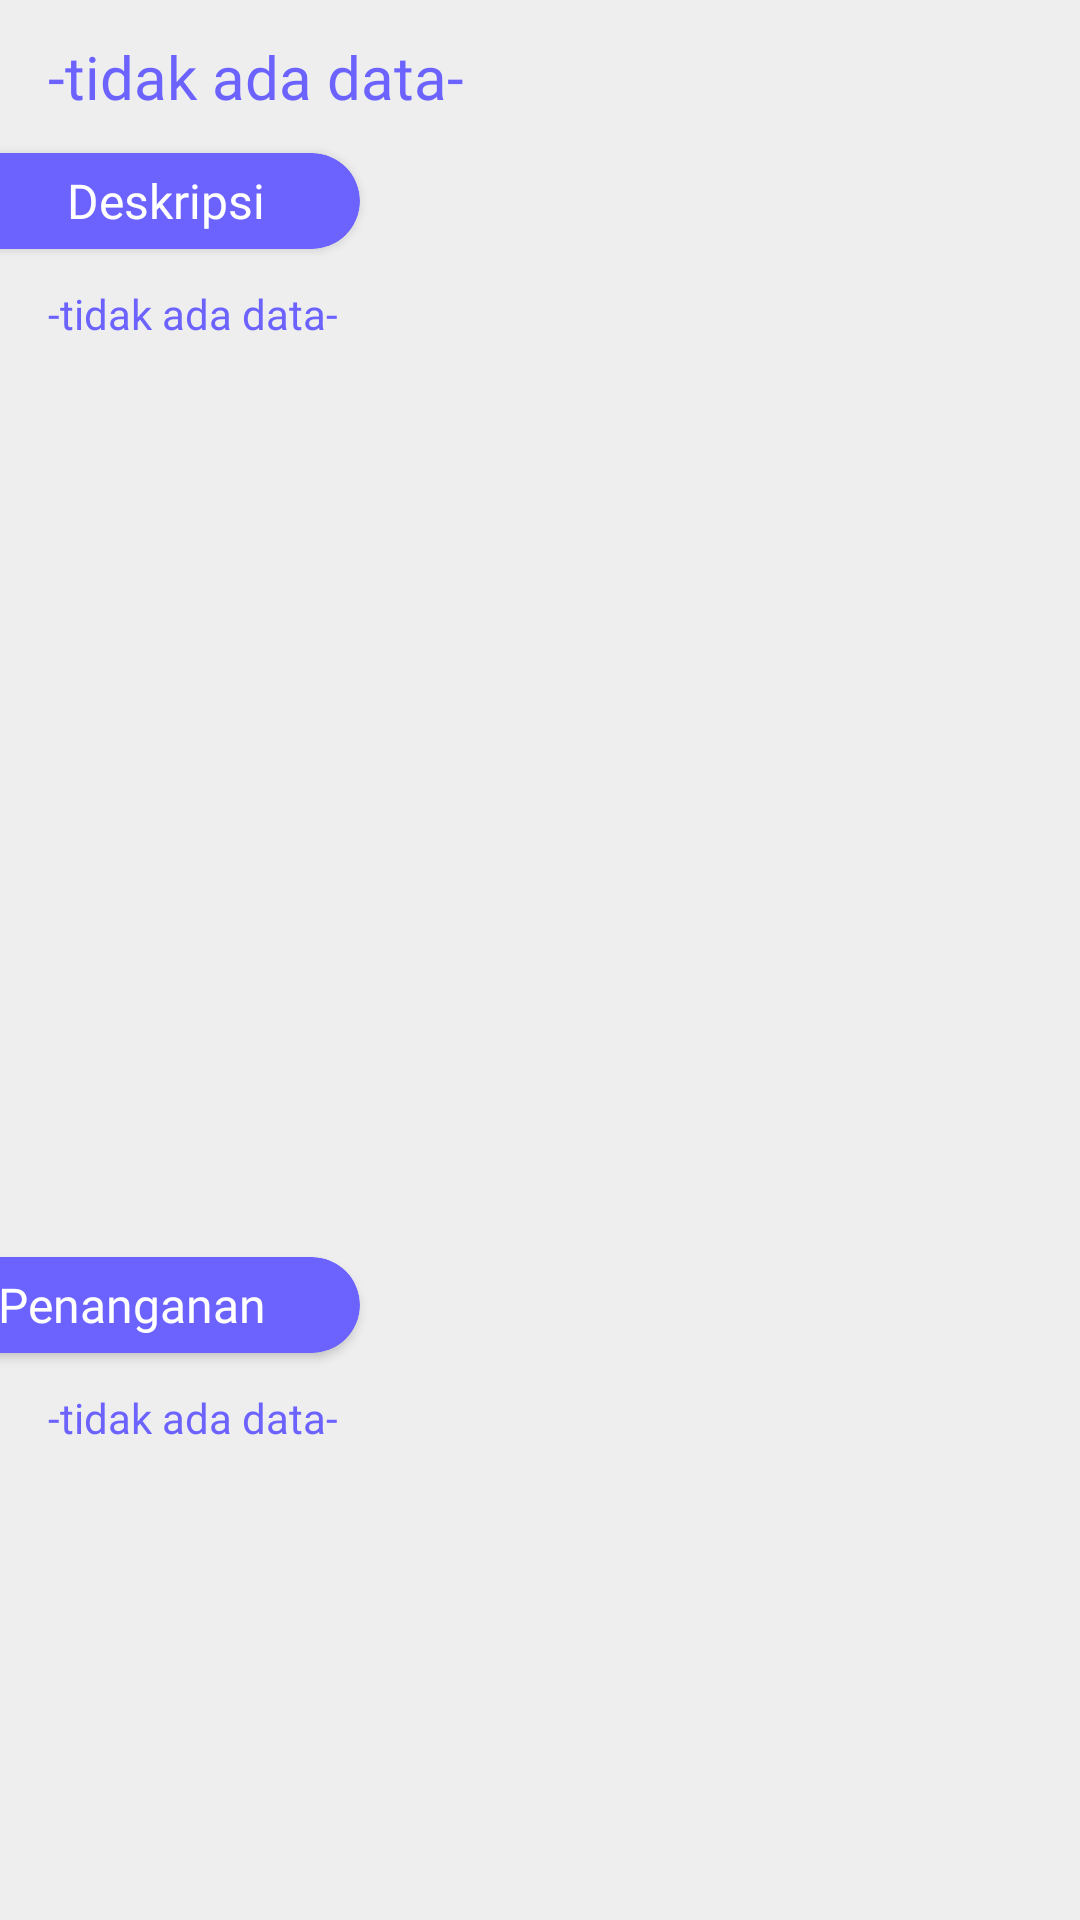

Here is an Android app screen rendered from its layout file. Give the layout XML and the strings, colors and styles it references.
<!-- AndroidManifest.xml: application theme Theme.MyTheme.NoActionBar -->
<!-- res/layout/fragment_detail_jenis_penyakit.xml -->
<?xml version="1.0" encoding="utf-8"?>
<androidx.constraintlayout.widget.ConstraintLayout xmlns:android="http://schemas.android.com/apk/res/android"
    xmlns:app="http://schemas.android.com/apk/res-auto"
    xmlns:tools="http://schemas.android.com/tools"
    android:layout_width="match_parent"
    android:layout_height="match_parent"
    android:background="@color/white_bg"
    android:clickable="true"
    tools:context=".ui.daftrapelatih.DetailJenisPenyakitFragment">

    <TextView
        android:id="@+id/tv_namaJenisPenyakitDetail"
        android:layout_width="match_parent"
        android:layout_height="wrap_content"
        android:text="-tidak ada data-"
        android:textAlignment="viewStart"
        android:textSize="20dp"
        android:layout_marginTop="12dp"
        android:layout_marginHorizontal="16dp"
        app:layout_constraintTop_toTopOf="parent"
        android:fontFamily="@font/visvy_bold"
        android:textColor="@color/secondary"/>

    <androidx.cardview.widget.CardView
        android:id="@+id/cv_1"
        android:layout_width="match_parent"
        android:layout_height="32dp"
        app:layout_constraintTop_toBottomOf="@id/tv_namaJenisPenyakitDetail"
        android:layout_marginTop="12dp"
        app:cardCornerRadius="16dp"
        android:layout_marginLeft="-40dp"
        android:layout_marginRight="240dp"
        app:cardBackgroundColor="@color/secondary">
        <TextView
            android:layout_width="match_parent"
            android:layout_height="match_parent"
            android:text="Deskripsi"
            android:textSize="16dp"
            android:gravity="center_vertical"
            android:textAlignment="viewEnd"
            android:layout_marginRight="32dp"
            android:fontFamily="@font/nunito_bold"
            android:textColor="@color/white"
            tools:ignore="RtlCompat" />
    </androidx.cardview.widget.CardView>

    <ScrollView
        android:id="@+id/sv_1"
        android:layout_width="match_parent"
        android:layout_height="300dp"
        app:layout_constraintTop_toBottomOf="@id/cv_1"
        android:layout_marginTop="12dp">
        <TextView
            android:id="@+id/tv_deskripsiPenyakitDetail"
            android:layout_width="match_parent"
            android:layout_height="match_parent"
            android:text="-tidak ada data-"
            android:textAlignment="viewStart"
            android:textSize="14dp"
            android:layout_marginHorizontal="16dp"
            android:fontFamily="@font/nunitto_semibold"
            android:textColor="@color/secondary"/>
    </ScrollView>

    <androidx.cardview.widget.CardView
        android:id="@+id/cv_2"
        android:layout_width="match_parent"
        android:layout_height="32dp"
        app:layout_constraintTop_toBottomOf="@id/sv_1"
        android:layout_marginTop="24dp"
        app:cardCornerRadius="16dp"
        android:layout_marginLeft="-40dp"
        android:layout_marginRight="240dp"
        app:cardBackgroundColor="@color/secondary">
        <TextView
            android:layout_width="match_parent"
            android:layout_height="match_parent"
            android:text="Penanganan"
            android:textSize="16dp"
            android:gravity="center_vertical"
            android:textAlignment="viewEnd"
            android:layout_marginRight="32dp"
            android:fontFamily="@font/nunito_bold"
            android:textColor="@color/white"
            tools:ignore="RtlCompat" />
    </androidx.cardview.widget.CardView>

    <ScrollView
        android:id="@+id/sv_2"
        android:layout_width="match_parent"
        android:layout_height="300dp"
        app:layout_constraintTop_toBottomOf="@id/cv_2"
        android:layout_marginTop="12dp">
        <TextView
            android:id="@+id/tv_pengobatanPenyakitDetail"
            android:layout_width="match_parent"
            android:layout_height="match_parent"
            android:text="-tidak ada data-"
            android:textAlignment="viewStart"
            android:textSize="14dp"
            android:layout_marginHorizontal="16dp"
            android:fontFamily="@font/nunitto_semibold"
            android:textColor="@color/secondary"/>
    </ScrollView>
</androidx.constraintlayout.widget.ConstraintLayout>
<!-- resources referenced by this layout -->
<resources>
  <color name="secondary">#6C63FF</color>
  <color name="white">#FFFFFFFF</color>
  <color name="white_bg">#EEEEEE</color>
  <style name="Theme.MyTheme.NoActionBar" parent="Theme.AppCompat.Light.NoActionBar">
          <item name="windowActionBar">false</item>
          <item name="windowNoTitle">true</item>
  
          
          <item name="colorPrimary">@color/secondary</item>
          <item name="colorPrimaryVariant">@color/accent</item>
          <item name="colorOnPrimary">@color/white</item>
          
          <item name="colorSecondary">@color/secondaru_darker1</item>
          <item name="colorSecondaryVariant">@color/teal_700</item>
          <item name="colorOnSecondary">@color/black</item>
          
          <item name="android:statusBarColor" tools:targetApi="l">?attr/colorPrimaryVariant</item>
          
          <item name="drawerArrowStyle">@style/DrawerIcon</item>
          <item name="android:divider">@drawable/menu_item_padding</item>
          <item name="android:listDivider">@color/colorTransparent</item>
      </style>
  <color name="accent">#443AE1</color>
  <color name="secondaru_darker1">#FF03DAC5</color>
  <color name="teal_700">#FF018786</color>
  <color name="black">#FF000000</color>
  <style name="DrawerIcon" parent="Widget.AppCompat.DrawerArrowToggle">
          <item name="color">#fff</item>
      </style>
  <!-- drawable menu_item_padding (drawable) -->
  <?xml version="1.0" encoding="utf-8"?>
  <layer-list xmlns:android="http://schemas.android.com/apk/res/android">
  <item
      android:left="10dp"
      android:right="10dp"
      android:drawable="@drawable/menu_back_state">
  </item>
  </layer-list>
  <color name="colorTransparent">#00000000</color>
  <!-- drawable menu_back_state (drawable) -->
  <?xml version="1.0" encoding="utf-8"?>
  <selector xmlns:android="http://schemas.android.com/apk/res/android">
      <item android:drawable="@color/colorTransparent" android:state_checked="false"/>
      <item android:drawable="@drawable/menu_back" android:state_checked="true"/>
  </selector>
  <!-- drawable menu_back (drawable) -->
  <?xml version="1.0" encoding="utf-8"?>
  <shape xmlns:android="http://schemas.android.com/apk/res/android">
      <solid
          android:color="@color/accent"/>
      <corners
          android:radius="25dp"/>
  </shape>
</resources>
